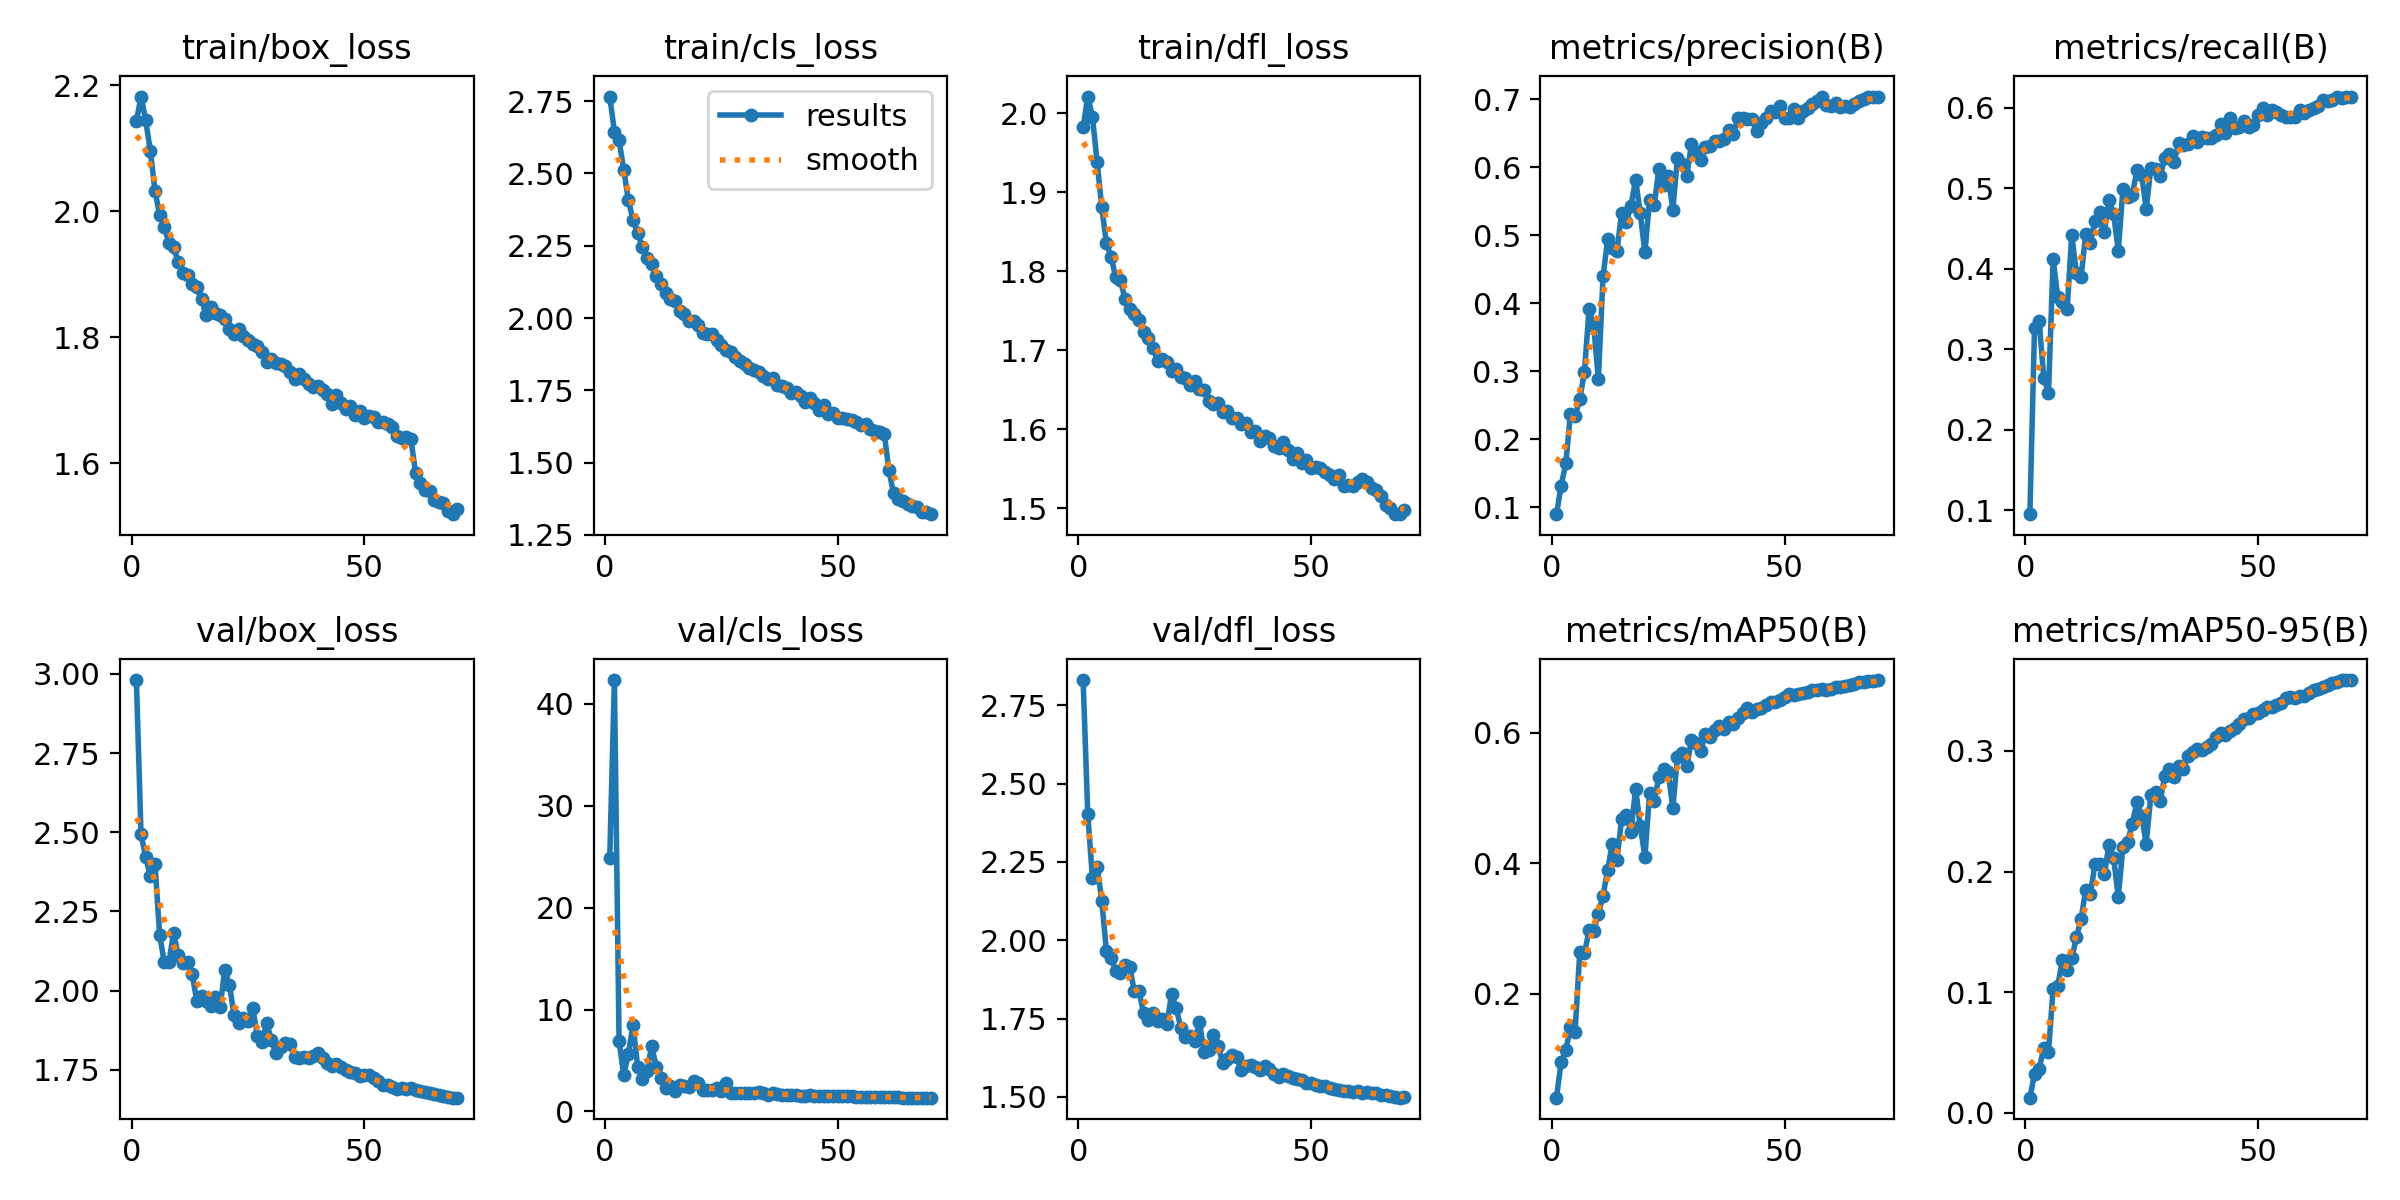

Values plotted in this chart, from the file beside it:
epoch, time, train/box_loss, train/cls_loss, train/dfl_loss, metrics/precision(B), metrics/recall(B), metrics/mAP50(B), metrics/mAP50-95(B), val/box_loss, val/cls_loss, val/dfl_loss, lr/pg0, lr/pg1, lr/pg2
1, 331.9, 2.143, 2.766, 1.982, 0.08946, 0.09502, 0.04109, 0.01256, 2.981, 24.85, 2.83, 0.07014, 0.003318, 0.003318
2, 652.2, 2.182, 2.645, 2.021, 0.1315, 0.3259, 0.0954, 0.032, 2.494, 42.32, 2.401, 0.04004, 0.006557, 0.006557
3, 972, 2.145, 2.615, 1.996, 0.1641, 0.3345, 0.1137, 0.03638, 2.421, 6.952, 2.2, 0.009856, 0.009702, 0.009702
4, 1292, 2.096, 2.514, 1.938, 0.2375, 0.264, 0.1486, 0.05407, 2.362, 3.544, 2.235, 0.009576, 0.009576, 0.009576
5, 1610, 2.033, 2.408, 1.881, 0.2333, 0.2461, 0.1421, 0.05066, 2.401, 5.645, 2.127, 0.009434, 0.009434, 0.009434
6, 1929, 1.994, 2.339, 1.835, 0.2585, 0.4118, 0.2641, 0.1028, 2.176, 8.465, 1.966, 0.009293, 0.009293, 0.009293
7, 2246, 1.975, 2.295, 1.819, 0.2986, 0.3645, 0.2619, 0.1054, 2.089, 4.402, 1.943, 0.009151, 0.009151, 0.009151
8, 2564, 1.95, 2.245, 1.792, 0.3912, 0.3582, 0.297, 0.127, 2.09, 3.176, 1.901, 0.00901, 0.00901, 0.00901
9, 2882, 1.944, 2.208, 1.789, 0.3664, 0.3495, 0.2968, 0.1185, 2.182, 3.997, 1.895, 0.008869, 0.008869, 0.008869
10, 3200, 1.919, 2.186, 1.765, 0.2882, 0.4419, 0.3227, 0.128, 2.112, 6.397, 1.92, 0.008727, 0.008727, 0.008727
11, 3518, 1.902, 2.146, 1.752, 0.4392, 0.3941, 0.3503, 0.1454, 2.086, 4.398, 1.916, 0.008586, 0.008586, 0.008586
12, 3836, 1.898, 2.118, 1.746, 0.4941, 0.3897, 0.3902, 0.1603, 2.091, 3.259, 1.837, 0.008444, 0.008444, 0.008444
13, 4154, 1.884, 2.088, 1.738, 0.4809, 0.4431, 0.4302, 0.1849, 2.051, 2.328, 1.838, 0.008303, 0.008303, 0.008303
14, 4472, 1.879, 2.067, 1.723, 0.4772, 0.432, 0.4056, 0.1811, 1.966, 2.462, 1.767, 0.008161, 0.008161, 0.008161
15, 4790, 1.86, 2.059, 1.715, 0.5329, 0.4598, 0.4682, 0.2065, 1.982, 2.02, 1.745, 0.00802, 0.00802, 0.00802
16, 5107, 1.835, 2.024, 1.703, 0.5194, 0.4706, 0.4738, 0.2065, 1.967, 2.633, 1.767, 0.007879, 0.007879, 0.007879
17, 5427, 1.849, 2.016, 1.687, 0.5435, 0.4453, 0.4478, 0.1976, 1.953, 2.51, 1.742, 0.007737, 0.007737, 0.007737
18, 5744, 1.839, 1.991, 1.689, 0.5818, 0.4855, 0.5143, 0.2221, 1.98, 2.397, 1.75, 0.007596, 0.007596, 0.007596
19, 6062, 1.835, 1.988, 1.685, 0.5319, 0.4679, 0.4571, 0.2109, 1.948, 3.029, 1.732, 0.007454, 0.007454, 0.007454
20, 6380, 1.829, 1.974, 1.674, 0.4749, 0.4226, 0.4101, 0.1791, 2.066, 2.753, 1.829, 0.007313, 0.007313, 0.007313
21, 6697, 1.813, 1.949, 1.676, 0.5517, 0.4991, 0.507, 0.2205, 2.018, 2.057, 1.783, 0.007171, 0.007171, 0.007171
22, 7017, 1.806, 1.944, 1.666, 0.544, 0.489, 0.4948, 0.2246, 1.922, 2.114, 1.721, 0.00703, 0.00703, 0.00703
23, 7334, 1.814, 1.946, 1.665, 0.5972, 0.4913, 0.5327, 0.2396, 1.898, 2.08, 1.692, 0.006889, 0.006889, 0.006889
24, 7652, 1.802, 1.926, 1.657, 0.5741, 0.5224, 0.545, 0.2575, 1.914, 2.279, 1.696, 0.006747, 0.006747, 0.006747
25, 7970, 1.796, 1.906, 1.661, 0.5865, 0.5171, 0.5391, 0.2463, 1.904, 2.054, 1.679, 0.006606, 0.006606, 0.006606
26, 8288, 1.79, 1.891, 1.651, 0.5378, 0.4742, 0.4847, 0.2232, 1.946, 2.8, 1.739, 0.006464, 0.006464, 0.006464
27, 8605, 1.786, 1.883, 1.649, 0.6141, 0.5256, 0.5632, 0.2633, 1.858, 1.856, 1.643, 0.006323, 0.006323, 0.006323
28, 8923, 1.776, 1.866, 1.636, 0.6052, 0.5233, 0.568, 0.2661, 1.837, 1.802, 1.649, 0.006181, 0.006181, 0.006181
29, 9240, 1.762, 1.853, 1.632, 0.5866, 0.5147, 0.5485, 0.2585, 1.899, 1.845, 1.699, 0.00604, 0.00604, 0.00604
30, 9558, 1.766, 1.842, 1.633, 0.6343, 0.5377, 0.5886, 0.2793, 1.845, 1.854, 1.662, 0.005899, 0.005899, 0.005899
31, 9878, 1.759, 1.829, 1.621, 0.6223, 0.5427, 0.584, 0.285, 1.801, 1.777, 1.609, 0.005757, 0.005757, 0.005757
32, 10195, 1.757, 1.82, 1.624, 0.6108, 0.5328, 0.5716, 0.2779, 1.821, 1.815, 1.623, 0.005616, 0.005616, 0.005616
33, 10514, 1.754, 1.814, 1.615, 0.6305, 0.5565, 0.5981, 0.2877, 1.836, 1.881, 1.633, 0.005474, 0.005474, 0.005474
34, 10835, 1.744, 1.799, 1.615, 0.6319, 0.5534, 0.5936, 0.2852, 1.831, 1.828, 1.626, 0.005333, 0.005333, 0.005333
35, 11154, 1.734, 1.789, 1.607, 0.6387, 0.5555, 0.6046, 0.2958, 1.79, 1.657, 1.586, 0.005191, 0.005191, 0.005191
36, 11472, 1.742, 1.792, 1.609, 0.6382, 0.5645, 0.6107, 0.2989, 1.787, 1.846, 1.599, 0.00505, 0.00505, 0.00505
37, 11789, 1.733, 1.767, 1.596, 0.6411, 0.5576, 0.6049, 0.3019, 1.791, 1.738, 1.601, 0.004909, 0.004909, 0.004909
38, 12108, 1.725, 1.765, 1.598, 0.6545, 0.5635, 0.6163, 0.3011, 1.788, 1.647, 1.595, 0.004767, 0.004767, 0.004767
39, 12426, 1.721, 1.759, 1.586, 0.6485, 0.5629, 0.6136, 0.3034, 1.793, 1.642, 1.585, 0.004626, 0.004626, 0.004626
40, 12744, 1.722, 1.741, 1.591, 0.6723, 0.5629, 0.6223, 0.306, 1.803, 1.633, 1.6, 0.004484, 0.004484, 0.004484
41, 13062, 1.717, 1.744, 1.589, 0.6732, 0.5661, 0.6298, 0.3113, 1.788, 1.621, 1.59, 0.004343, 0.004343, 0.004343
42, 13382, 1.71, 1.732, 1.579, 0.6715, 0.5793, 0.638, 0.3151, 1.77, 1.564, 1.574, 0.004201, 0.004201, 0.004201
43, 13700, 1.694, 1.71, 1.576, 0.6711, 0.5687, 0.631, 0.3135, 1.761, 1.545, 1.564, 0.00406, 0.00406, 0.00406
44, 14019, 1.709, 1.722, 1.585, 0.6532, 0.5868, 0.6359, 0.3163, 1.768, 1.659, 1.574, 0.003919, 0.003919, 0.003919
45, 14336, 1.696, 1.705, 1.574, 0.6656, 0.5744, 0.6376, 0.3192, 1.758, 1.54, 1.567, 0.003777, 0.003777, 0.003777
46, 14655, 1.687, 1.682, 1.562, 0.6728, 0.5764, 0.6419, 0.3223, 1.749, 1.552, 1.562, 0.003636, 0.003636, 0.003636
47, 14972, 1.692, 1.698, 1.569, 0.6824, 0.5831, 0.6466, 0.3265, 1.744, 1.528, 1.559, 0.003494, 0.003494, 0.003494
48, 15292, 1.677, 1.67, 1.558, 0.6816, 0.5766, 0.6471, 0.3276, 1.74, 1.515, 1.553, 0.003353, 0.003353, 0.003353
49, 15611, 1.683, 1.672, 1.561, 0.6898, 0.5787, 0.6501, 0.3305, 1.731, 1.519, 1.546, 0.003211, 0.003211, 0.003211
50, 15928, 1.673, 1.654, 1.552, 0.6727, 0.5905, 0.6538, 0.3315, 1.735, 1.511, 1.545, 0.00307, 0.00307, 0.00307
51, 16246, 1.675, 1.656, 1.552, 0.672, 0.5998, 0.6596, 0.3342, 1.733, 1.506, 1.539, 0.002929, 0.002929, 0.002929
52, 16564, 1.674, 1.653, 1.551, 0.686, 0.5906, 0.6581, 0.3367, 1.724, 1.486, 1.536, 0.002787, 0.002787, 0.002787
53, 16883, 1.666, 1.647, 1.546, 0.6728, 0.5971, 0.6584, 0.3363, 1.713, 1.47, 1.534, 0.002646, 0.002646, 0.002646
54, 17200, 1.666, 1.639, 1.542, 0.6832, 0.5954, 0.66, 0.3383, 1.703, 1.461, 1.527, 0.002504, 0.002504, 0.002504
55, 17517, 1.663, 1.629, 1.538, 0.6868, 0.5904, 0.6625, 0.3398, 1.703, 1.463, 1.525, 0.002363, 0.002363, 0.002363
56, 17835, 1.657, 1.633, 1.542, 0.6925, 0.5891, 0.665, 0.3438, 1.695, 1.447, 1.522, 0.002221, 0.002221, 0.002221
57, 18154, 1.644, 1.617, 1.528, 0.6977, 0.5885, 0.6649, 0.3445, 1.688, 1.441, 1.518, 0.00208, 0.00208, 0.00208
58, 18472, 1.641, 1.609, 1.53, 0.704, 0.5886, 0.6672, 0.3438, 1.694, 1.439, 1.519, 0.001939, 0.001939, 0.001939
59, 18789, 1.641, 1.605, 1.529, 0.6916, 0.597, 0.6658, 0.3451, 1.691, 1.431, 1.517, 0.001797, 0.001797, 0.001797
60, 19108, 1.639, 1.599, 1.533, 0.6899, 0.5937, 0.6665, 0.3453, 1.692, 1.426, 1.517, 0.001656, 0.001656, 0.001656
... 10 more rows
